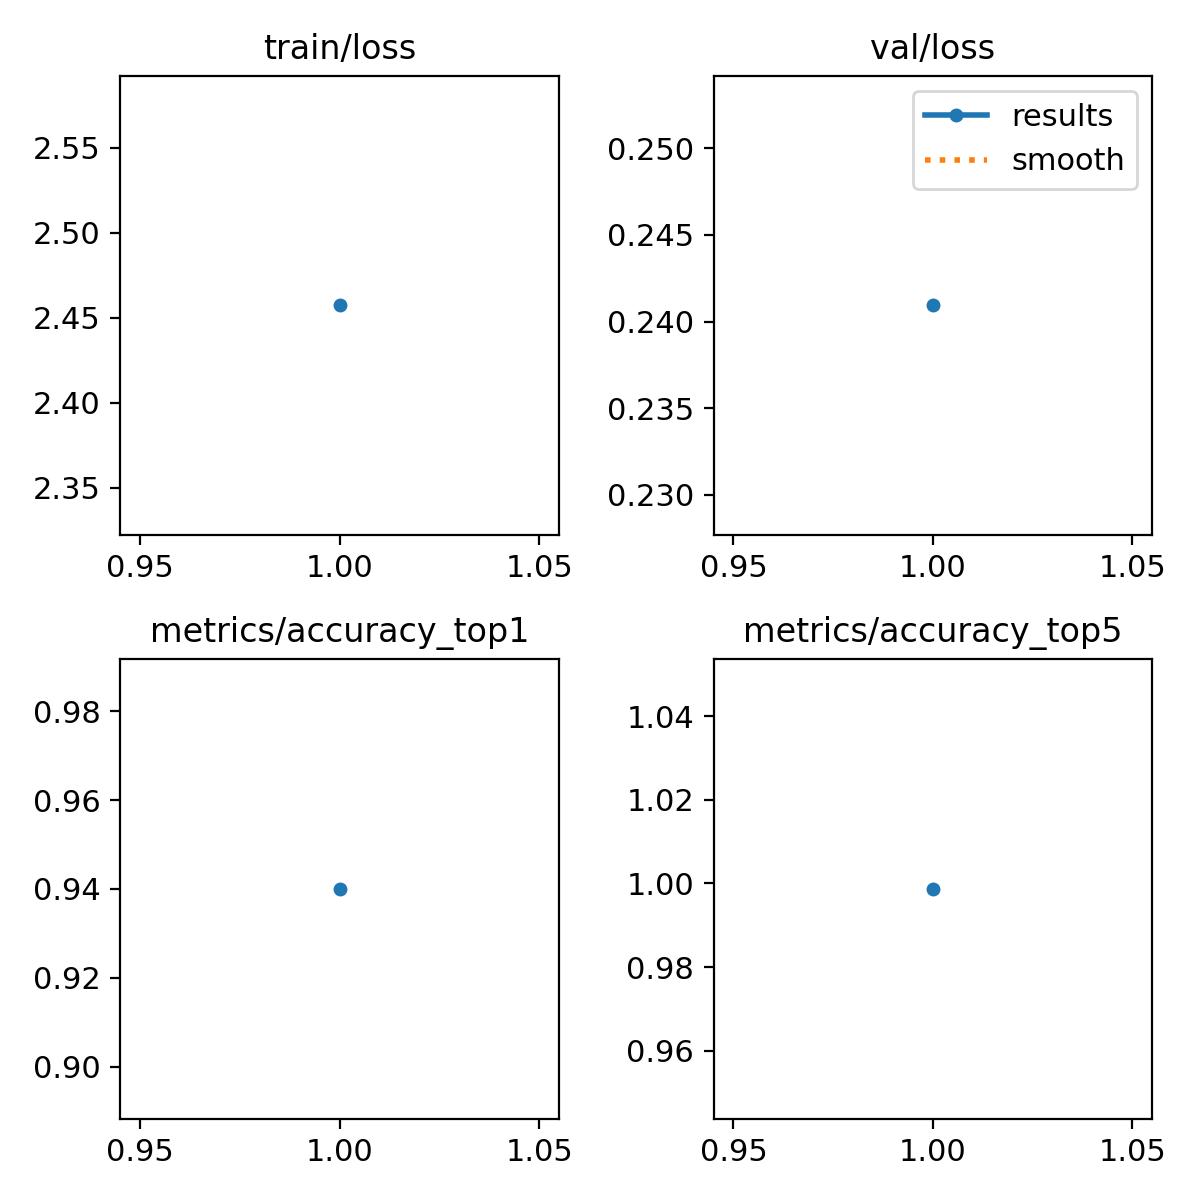

Data behind this chart, as committed beside it:
epoch, time, train/loss, metrics/accuracy_top1, metrics/accuracy_top5, val/loss, lr/pg0, lr/pg1, lr/pg2
1, 263.7, 2.457, 0.94, 0.9987, 0.2409, 8.52784e-05, 8.52784e-05, 8.52784e-05
